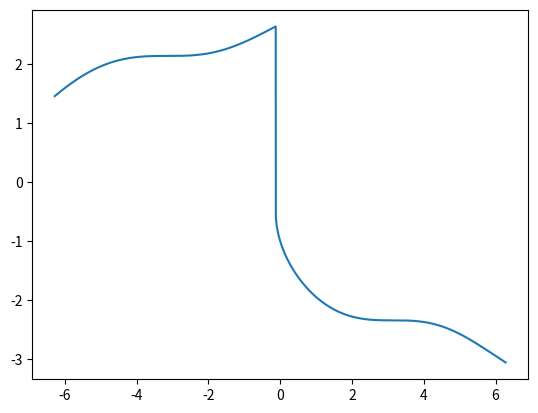

Here is the Python script that generated this plot:
# -*- coding: utf-8 -*-
"""
Created on Tue Sep 10 13:27:39 2019

@author: alecc
"""
import numpy as np
import matplotlib.pyplot as plt
def fprime(x):
    return np.sin(x)
# create given point, and upper and lower bounds
fstart = 0
f0 = -1
xi = -2*np.pi
xf = 2*np.pi
dx = .0001
#define 2 arrays: store x and y values
x = np.array([fstart])
y = np.array([f0])
i = fstart-dx
while i >xi:
    xval = np.array([i]) #incrment x
    x = np.concatenate((x,xval)) #add to arrat
    dfdx = ((1+np.cos(i))/(1+y[-1]+y[-1]))
    yval = y[-1]-dfdx*dx #incrment y
    yval = np.array([yval])
    y = np.concatenate((y,yval))
    i = i-dx
i = fstart+dx
#flip to put lowest values first
x=np.flip(x)
y=np.flip(y)
while i<xf:
    xval = np.array([i])
    x = np.concatenate((x,xval))
    dfdx = (1+np.cos(i))/(1+2*y[-1])
    yval = y[-1]+dfdx*dx
    yval = np.array([yval])
    y = np.concatenate((y,yval))
    i = i+dx

plt.plot(x,y)
    